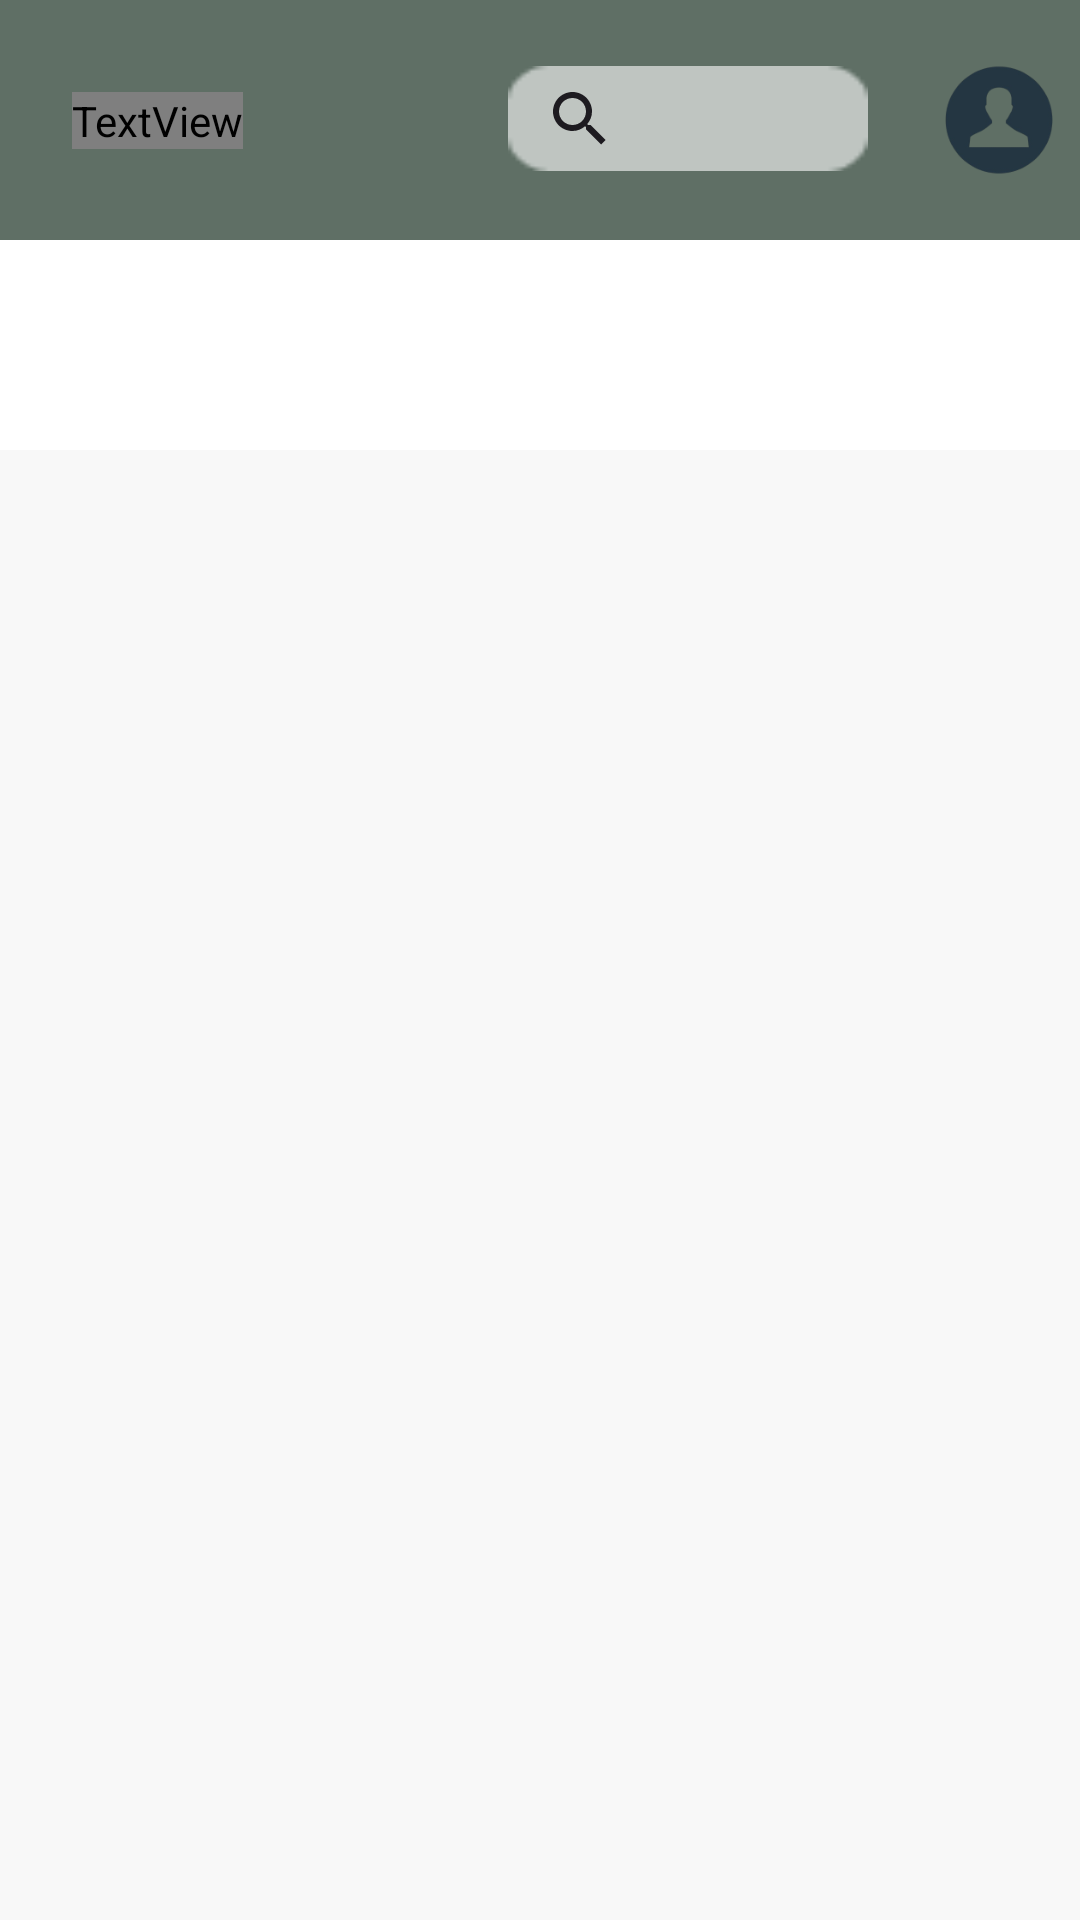

Reconstruct the res/layout file that produces this screen, plus the resources it refers to.
<!-- AndroidManifest.xml: activity theme Theme.SplashScreen.NoActionBar -->
<!-- res/layout/activity_menu.xml -->
<?xml version="1.0" encoding="utf-8"?>
<androidx.constraintlayout.widget.ConstraintLayout xmlns:android="http://schemas.android.com/apk/res/android"
    xmlns:app="http://schemas.android.com/apk/res-auto"
    xmlns:tools="http://schemas.android.com/tools"
    android:id="@+id/main"
    android:layout_width="match_parent"
    android:layout_height="match_parent"
    android:background="#F8F8F8"
    tools:context=".ui.auth.NameActivity">

    <com.google.android.material.appbar.AppBarLayout
        android:id="@+id/appBarLayout"
        android:layout_width="match_parent"
        android:layout_height="wrap_content"
        app:layout_constraintEnd_toEndOf="parent"
        app:layout_constraintStart_toStartOf="parent"
        app:layout_constraintTop_toTopOf="parent">

        <androidx.appcompat.widget.Toolbar
            android:id="@+id/toolbar"
            android:layout_width="match_parent"
            android:layout_height="80dp"
            android:background="@color/green_gray"
            android:minHeight="?attr/actionBarSize"
            android:theme="?attr/actionBarTheme">

            <androidx.constraintlayout.widget.ConstraintLayout
                android:layout_width="match_parent"
                android:layout_height="wrap_content">

                <TextView
                    android:id="@+id/logo_text"
                    android:layout_width="wrap_content"
                    android:layout_height="wrap_content"
                    android:layout_marginStart="8dp"
                    android:fontFamily="@font/kavoon"
                    android:text="@string/digitak"
                    android:textColor="@color/orange"
                    android:textSize="24sp"
                    android:textStyle="bold"
                    app:layout_constraintStart_toStartOf="parent"
                    app:layout_constraintTop_toTopOf="parent"
                    app:layout_constraintBottom_toBottomOf="parent"/>

                <androidx.appcompat.widget.SearchView
                    android:id="@+id/search_view"
                    android:layout_width="120dp"
                    android:layout_height="35dp"
                    android:layout_marginEnd="16dp"
                    android:background="@drawable/searchbar_bg"
                    android:iconifiedByDefault="false"
                    android:queryHint="Search..."
                    app:layout_constraintBottom_toBottomOf="parent"
                    app:layout_constraintEnd_toStartOf="@id/profile_icon"
                    app:layout_constraintHorizontal_bias="0.991"
                    app:layout_constraintStart_toEndOf="@id/logo_text"
                    app:layout_constraintTop_toTopOf="parent"
                    app:layout_constraintVertical_bias="0.473" />

                <ImageView
                    android:id="@+id/profile_icon"
                    android:layout_width="54dp"
                    android:layout_height="54dp"
                    android:src="@drawable/circle_bg"
                    app:layout_constraintEnd_toEndOf="parent"
                    app:layout_constraintTop_toTopOf="parent"
                    app:layout_constraintBottom_toBottomOf="parent"/>
            </androidx.constraintlayout.widget.ConstraintLayout>
        </androidx.appcompat.widget.Toolbar>
    </com.google.android.material.appbar.AppBarLayout>

    <com.google.android.material.tabs.TabLayout
        android:id="@+id/tabs"
        android:layout_width="match_parent"
        android:layout_height="70dp"
        android:background="@color/white"
        app:layout_constraintTop_toBottomOf="@id/appBarLayout"
        app:tabTextColor="@android:color/white" />

    <androidx.viewpager2.widget.ViewPager2
        android:id="@+id/view_pager"
        android:layout_width="0dp"
        android:layout_height="0dp"
        app:layout_constraintBottom_toBottomOf="parent"
        app:layout_constraintEnd_toEndOf="parent"
        app:layout_constraintStart_toStartOf="parent"
        app:layout_constraintTop_toBottomOf="@id/tabs" />
</androidx.constraintlayout.widget.ConstraintLayout>
<!-- resources referenced by this layout -->
<resources>
  <color name="green_gray">#5F6F65</color>
  <color name="orange">#FF6F00</color>
  <color name="white">#FFFFFFFF</color>
  <!-- drawable circle_bg: png bitmap (drawable, 7652 bytes) -->
  <!-- drawable searchbar_bg: png bitmap (drawable, 408 bytes) -->
  <string name="digitak">Digitak</string>
  <style name="Theme.SplashScreen.NoActionBar">
          <item name="windowActionBar">false</item>
          <item name="windowNoTitle">true</item>
      </style>
</resources>
